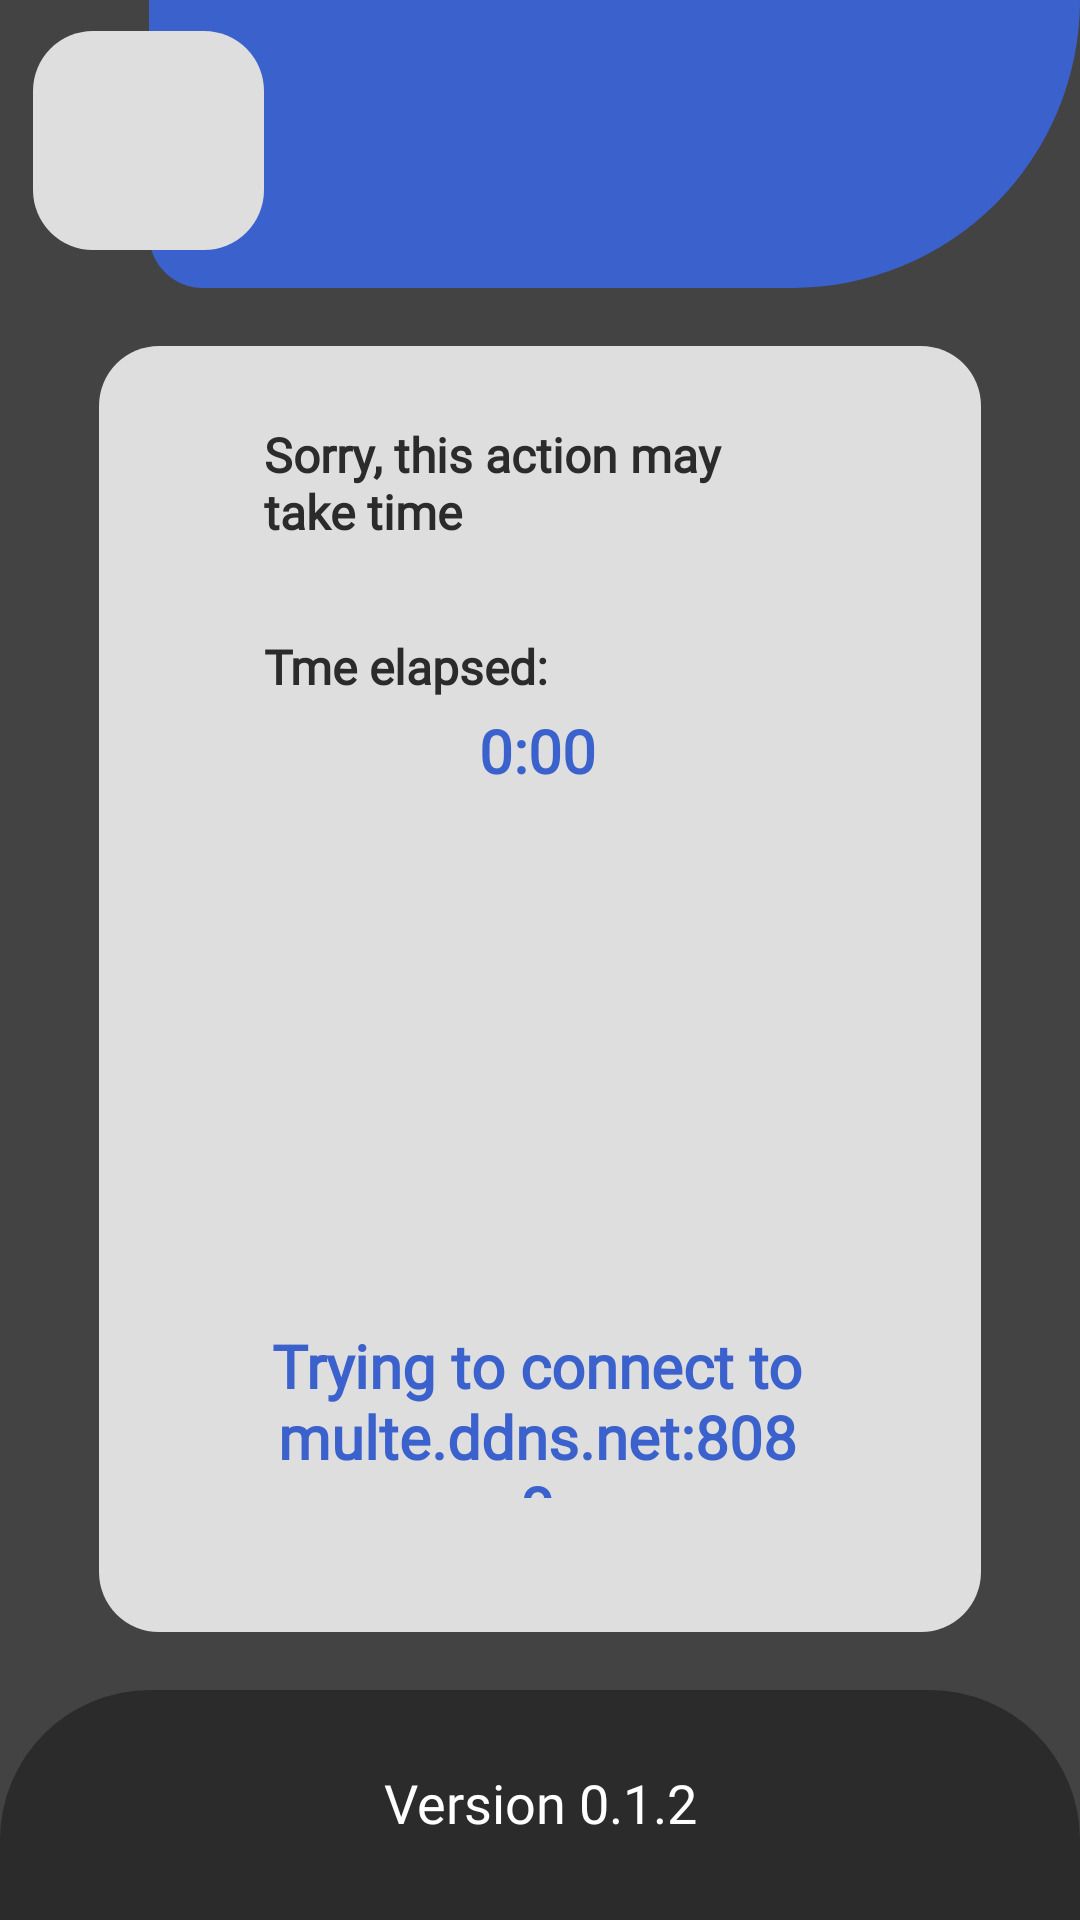

This screen was rendered from an Android layout file. Write that file and the resources it references.
<!-- AndroidManifest.xml: application theme Theme.Multe -->
<!-- res/layout/activity_main.xml -->
<?xml version="1.0" encoding="utf-8"?>
<androidx.constraintlayout.widget.ConstraintLayout xmlns:android="http://schemas.android.com/apk/res/android"
    xmlns:app="http://schemas.android.com/apk/res-auto"
    xmlns:tools="http://schemas.android.com/tools"
    android:layout_width="match_parent"
    android:layout_height="match_parent"
    tools:context=".MainActivity">

    <View
        android:id="@+id/view9"
        android:layout_width="0dp"
        android:layout_height="0dp"
        android:background="@drawable/rettangolinogrigio1"
        app:layout_constraintBottom_toBottomOf="parent"
        app:layout_constraintEnd_toEndOf="parent"
        app:layout_constraintHorizontal_bias="0.0"
        app:layout_constraintStart_toStartOf="parent"
        app:layout_constraintTop_toTopOf="parent"
        app:layout_constraintVertical_bias="1.0" />

    <androidx.constraintlayout.widget.Guideline
        android:id="@+id/guideline26"
        android:layout_width="wrap_content"
        android:layout_height="wrap_content"
        android:orientation="horizontal"
        app:layout_constraintGuide_percent="0.15" />

    <androidx.constraintlayout.widget.Guideline
        android:id="@+id/guideline34"
        android:layout_width="wrap_content"
        android:layout_height="wrap_content"
        android:orientation="horizontal"
        app:layout_constraintGuide_percent="0.18" />

    <androidx.constraintlayout.widget.Guideline
        android:id="@+id/guideline94"
        android:layout_width="wrap_content"
        android:layout_height="wrap_content"
        android:orientation="horizontal"
        app:layout_constraintGuide_percent="0.22" />

    <androidx.constraintlayout.widget.Guideline
        android:id="@+id/guideline95"
        android:layout_width="wrap_content"
        android:layout_height="wrap_content"
        android:orientation="horizontal"
        app:layout_constraintGuide_percent="0.28" />

    <androidx.constraintlayout.widget.Guideline
        android:id="@+id/guideline102"
        android:layout_width="wrap_content"
        android:layout_height="wrap_content"
        android:orientation="horizontal"
        app:layout_constraintGuide_percent="0.33" />

    <androidx.constraintlayout.widget.Guideline
        android:id="@+id/guideline104"
        android:layout_width="wrap_content"
        android:layout_height="wrap_content"
        android:orientation="horizontal"
        app:layout_constraintGuide_percent="0.37" />

    <androidx.constraintlayout.widget.Guideline
        android:id="@+id/guideline105"
        android:layout_width="wrap_content"
        android:layout_height="wrap_content"
        android:orientation="horizontal"
        app:layout_constraintGuide_percent="0.43" />

    <androidx.constraintlayout.widget.Guideline
        android:id="@+id/guideline98"
        android:layout_width="wrap_content"
        android:layout_height="wrap_content"
        android:orientation="horizontal"
        app:layout_constraintGuide_percent="0.69" />

    <androidx.constraintlayout.widget.Guideline
        android:id="@+id/guideline99"
        android:layout_width="wrap_content"
        android:layout_height="wrap_content"
        android:orientation="horizontal"
        app:layout_constraintGuide_percent="0.78" />

    <androidx.constraintlayout.widget.Guideline
        android:id="@+id/guideline35"
        android:layout_width="wrap_content"
        android:layout_height="wrap_content"
        android:orientation="horizontal"
        app:layout_constraintGuide_percent="0.85" />

    <androidx.constraintlayout.widget.Guideline
        android:id="@+id/guideline33"
        android:layout_width="wrap_content"
        android:layout_height="wrap_content"
        android:orientation="horizontal"
        app:layout_constraintGuide_percent="0.88" />

    <androidx.constraintlayout.widget.Guideline
        android:id="@+id/guideline29"
        android:layout_width="wrap_content"
        android:layout_height="wrap_content"
        android:orientation="horizontal"
        app:layout_constraintGuide_percent="0.13" />

    <androidx.constraintlayout.widget.Guideline
        android:id="@+id/guideline30"
        android:layout_width="wrap_content"
        android:layout_height="wrap_content"
        android:orientation="horizontal"
        app:layout_constraintGuide_percent="0.016" />

    <androidx.constraintlayout.widget.Guideline
        android:id="@+id/guideline28"
        android:layout_width="wrap_content"
        android:layout_height="wrap_content"
        android:orientation="vertical"
        app:layout_constraintGuide_percent="0.138" />

    <androidx.constraintlayout.widget.Guideline
        android:id="@+id/guideline32"
        android:layout_width="wrap_content"
        android:layout_height="wrap_content"
        android:orientation="vertical"
        app:layout_constraintGuide_percent="0.244" />

    <androidx.constraintlayout.widget.Guideline
        android:id="@+id/guideline93"
        android:layout_width="wrap_content"
        android:layout_height="wrap_content"
        android:orientation="vertical"
        app:layout_constraintGuide_percent="0.75" />

    <androidx.constraintlayout.widget.Guideline
        android:id="@+id/guideline31"
        android:layout_width="wrap_content"
        android:layout_height="wrap_content"
        android:orientation="vertical"
        app:layout_constraintGuide_percent="0.031" />

    <androidx.constraintlayout.widget.Guideline
        android:id="@+id/guideline36"
        android:layout_width="wrap_content"
        android:layout_height="wrap_content"
        android:orientation="vertical"
        app:layout_constraintGuide_percent="0.092" />

    <androidx.constraintlayout.widget.Guideline
        android:id="@+id/guideline37"
        android:layout_width="wrap_content"
        android:layout_height="wrap_content"
        android:orientation="vertical"
        app:layout_constraintGuide_percent="0.908" />

    <View
        android:id="@+id/view10"
        android:layout_width="0dp"
        android:layout_height="0dp"
        android:background="@drawable/rettangolinoblu3"
        app:layout_constraintBottom_toTopOf="@+id/guideline26"
        app:layout_constraintEnd_toEndOf="parent"
        app:layout_constraintStart_toStartOf="@+id/guideline28"
        app:layout_constraintTop_toTopOf="parent" />

    <View
        android:id="@+id/view12"
        android:layout_width="0dp"
        android:layout_height="0dp"
        android:background="@drawable/rettangolinogrigio2"
        app:layout_constraintBottom_toTopOf="@+id/guideline29"
        app:layout_constraintEnd_toStartOf="@+id/guideline32"
        app:layout_constraintStart_toStartOf="@+id/guideline31"
        app:layout_constraintTop_toTopOf="@+id/guideline30" />

    <View
        android:id="@+id/view13"
        android:layout_width="0dp"
        android:layout_height="0dp"
        android:background="@drawable/rettangolinoantracite1"
        app:layout_constraintBottom_toBottomOf="parent"
        app:layout_constraintEnd_toEndOf="parent"
        app:layout_constraintHorizontal_bias="0.0"
        app:layout_constraintStart_toStartOf="parent"
        app:layout_constraintTop_toTopOf="@+id/guideline33"
        app:layout_constraintVertical_bias="0.0" />

    <ImageView
        android:id="@+id/badge"
        android:layout_width="76dp"
        android:layout_height="64dp"
        app:layout_constraintBottom_toTopOf="@+id/guideline29"
        app:layout_constraintEnd_toStartOf="@+id/guideline32"
        app:layout_constraintStart_toStartOf="@+id/guideline31"
        app:layout_constraintTop_toTopOf="@+id/guideline30"
        app:srcCompat="@drawable/badge" />

    <View
        android:id="@+id/bin1"
        android:layout_width="0dp"
        android:layout_height="0dp"
        android:background="@drawable/rettangolinogrigio2"
        app:layout_constraintBottom_toTopOf="@+id/guideline35"
        app:layout_constraintEnd_toStartOf="@+id/guideline37"
        app:layout_constraintStart_toStartOf="@+id/guideline36"
        app:layout_constraintTop_toTopOf="@+id/guideline34" />

    <TextView
        android:id="@+id/textView"
        android:layout_width="0dp"
        android:layout_height="0dp"
        android:fontFamily="@font/ock"
        android:text="Version 0.1.2"
        android:textAlignment="center"
        android:textColor="@color/white"
        android:textSize="18sp"
        app:layout_constraintBottom_toTopOf="@+id/guideline38"
        app:layout_constraintEnd_toEndOf="parent"
        app:layout_constraintStart_toStartOf="parent"
        app:layout_constraintTop_toTopOf="@+id/guideline39" />

    <androidx.constraintlayout.widget.Guideline
        android:id="@+id/guideline38"
        android:layout_width="wrap_content"
        android:layout_height="wrap_content"
        android:orientation="horizontal"
        app:layout_constraintGuide_percent="0.97" />

    <androidx.constraintlayout.widget.Guideline
        android:id="@+id/guideline39"
        android:layout_width="wrap_content"
        android:layout_height="wrap_content"
        android:orientation="horizontal"
        app:layout_constraintGuide_percent="0.92" />

    <TextView
        android:id="@+id/textView5"
        android:layout_width="0dp"
        android:layout_height="0dp"
        android:fontFamily="@font/ock"
        android:text="Sorry, this action may take time"
        android:textAlignment="viewStart"
        android:textColor="#2b2b2b"
        android:textSize="16sp"
        android:textStyle="bold"
        app:layout_constraintBottom_toTopOf="@+id/guideline95"
        app:layout_constraintEnd_toStartOf="@+id/guideline93"
        app:layout_constraintStart_toStartOf="@+id/guideline32"
        app:layout_constraintTop_toTopOf="@+id/guideline94" />

    <TextView
        android:id="@+id/textView6"
        android:layout_width="0dp"
        android:layout_height="0dp"
        android:fontFamily="@font/ock"
        android:text="Trying to connect to multe.ddns.net:8080"
        android:textAlignment="center"
        android:textColor="#3B62CC"
        android:textSize="20sp"
        android:textStyle="bold"
        app:layout_constraintBottom_toTopOf="@+id/guideline99"
        app:layout_constraintEnd_toStartOf="@+id/guideline93"
        app:layout_constraintHorizontal_bias="0.0"
        app:layout_constraintStart_toStartOf="@+id/guideline32"
        app:layout_constraintTop_toTopOf="@+id/guideline98"
        app:layout_constraintVertical_bias="0.0" />

    <TextView
        android:id="@+id/eawew"
        android:layout_width="0dp"
        android:layout_height="0dp"
        android:fontFamily="@font/ock"
        android:text="Tme elapsed:"
        android:textColor="#2b2b2b"
        android:textSize="16sp"
        android:textStyle="bold"
        app:layout_constraintBottom_toTopOf="@+id/guideline104"
        app:layout_constraintEnd_toStartOf="@+id/guideline93"
        app:layout_constraintStart_toStartOf="@+id/guideline32"
        app:layout_constraintTop_toTopOf="@+id/guideline102" />

    <TextView
        android:id="@+id/time"
        android:layout_width="0dp"
        android:layout_height="0dp"
        android:fontFamily="@font/ock"
        android:text="0:00"
        android:textAlignment="center"
        android:textColor="#3B62CC"
        android:textSize="20sp"
        android:textStyle="bold"
        app:layout_constraintBottom_toTopOf="@+id/guideline105"
        app:layout_constraintEnd_toStartOf="@+id/guideline93"
        app:layout_constraintStart_toStartOf="@+id/guideline32"
        app:layout_constraintTop_toTopOf="@+id/guideline104" />

</androidx.constraintlayout.widget.ConstraintLayout>
<!-- resources referenced by this layout -->
<resources>
  <!-- drawable rettangolinoantracite1 (drawable) -->
  <?xml version="1.0" encoding="utf-8"?>
  <shape xmlns:android="http://schemas.android.com/apk/res/android">
      <solid
          android:color="#2B2B2B"/>
      <corners
          android:topLeftRadius="50dp"
          android:topRightRadius="50dp"
          />
  </shape>
  <!-- drawable rettangolinoblu3 (drawable) -->
  <?xml version="1.0" encoding="utf-8"?>
  <shape xmlns:android="http://schemas.android.com/apk/res/android">
      <solid
          android:color="#3B62CC"/>
      <corners
          android:bottomLeftRadius="75dp"
          android:bottomRightRadius="400dp"
          />
  </shape>
  <!-- drawable rettangolinogrigio1 (drawable) -->
  <?xml version="1.0" encoding="utf-8"?>
  <shape xmlns:android="http://schemas.android.com/apk/res/android">
      <solid
          android:color="#434343"/>
      <corners
          />
  </shape>
  <!-- drawable rettangolinogrigio2 (drawable) -->
  <?xml version="1.0" encoding="utf-8"?>
  <shape xmlns:android="http://schemas.android.com/apk/res/android">
      <solid
          android:color="#DEDEDE"/>
      <corners
          android:radius="20dp"
          />
  </shape>
  <style name="Theme.Multe" parent="Theme.MaterialComponents.DayNight.NoActionBar">
          
          <item name="colorPrimary">@color/black</item>
          <item name="colorPrimaryVariant">@color/black</item>
          <item name="colorOnPrimary">@color/black</item>
          
          <item name="colorSecondary">@color/black</item>
          <item name="colorSecondaryVariant">@color/black</item>
          <item name="colorOnSecondary">@color/black</item>
          
          <item name="android:statusBarColor" tools:targetApi="l">?attr/colorPrimaryVariant</item>
          
      </style>
  <!-- not gathered from this repository: default colours our renderer supplied (Android Studio template values) -->
  <color name="black">#FF000000</color>
  <color name="white">#FFFFFFFF</color>
</resources>
